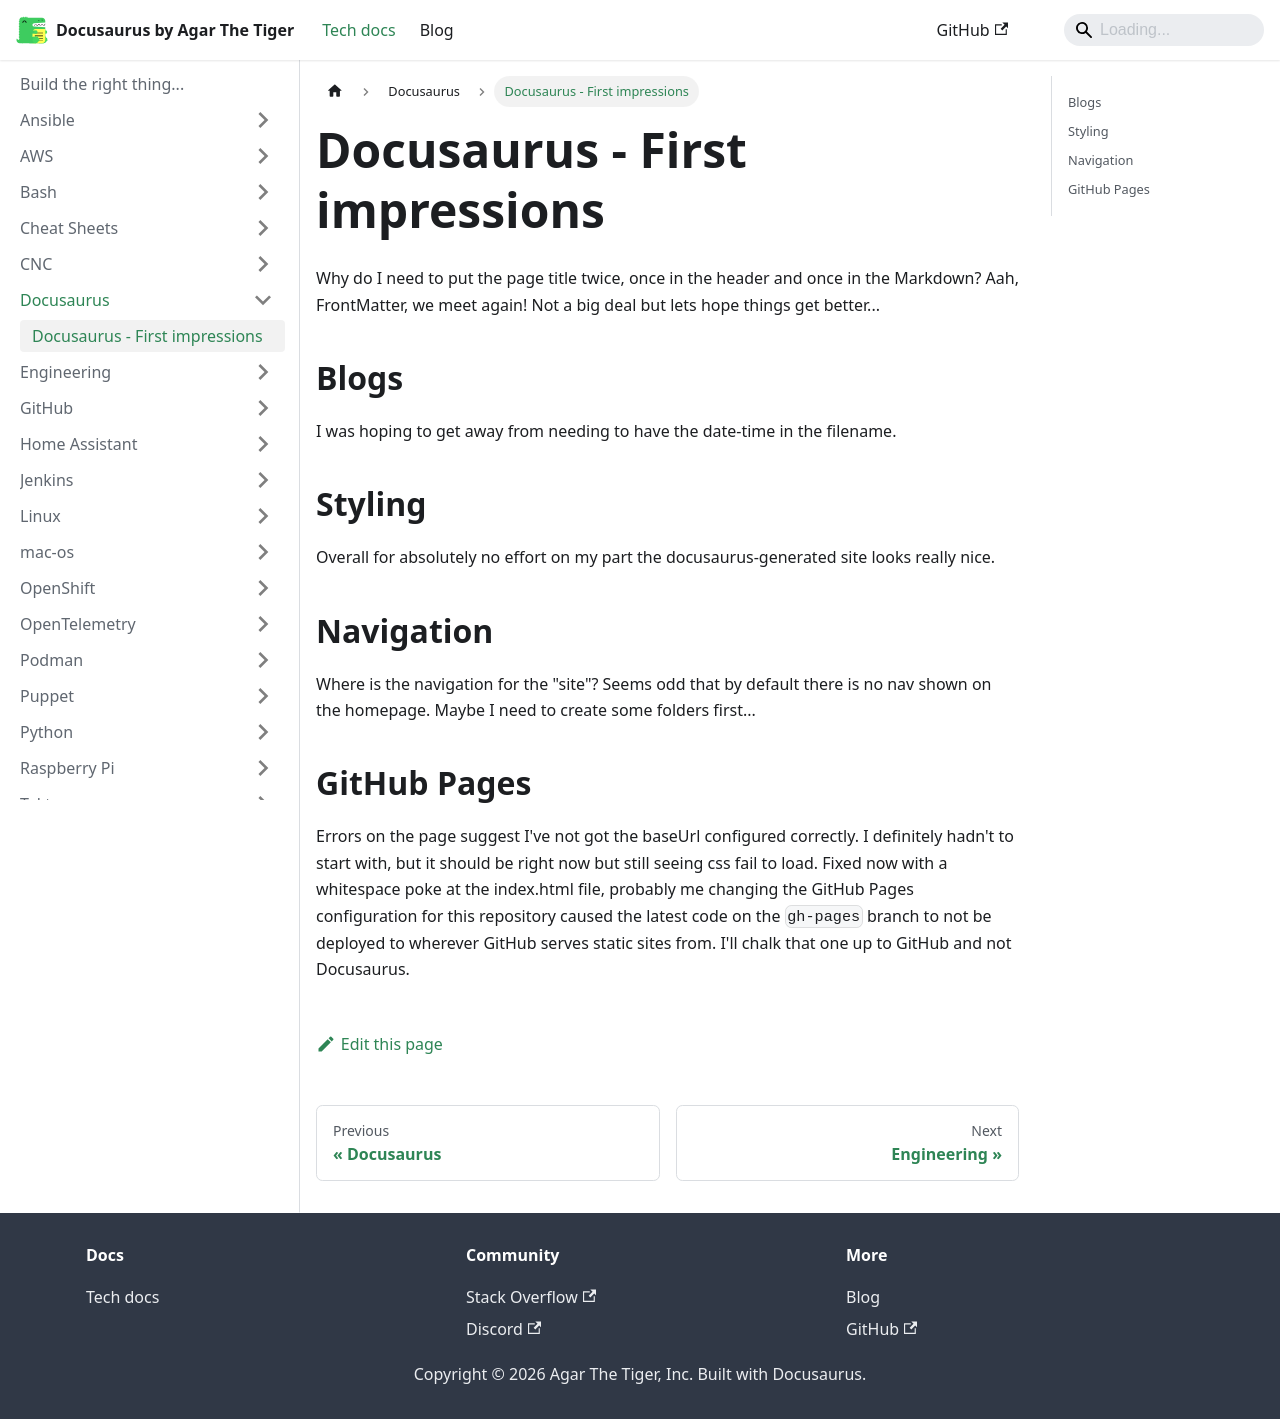

repository: agarthetiger/docusaurus · page: docs/docusaurus/first-impressions/index.html · generator: docusaurus

---
title: Docusaurus - First impressions
---

Why do I need to put the page title twice, once in the header and once in the Markdown? Aah, FrontMatter, we meet again! Not a big deal but lets hope things get better...

## Blogs

I was hoping to get away from needing to have the date-time in the filename.

## Styling

Overall for absolutely no effort on my part the docusaurus-generated site looks really nice.

## Navigation

Where is the navigation for the "site"? Seems odd that by default there is no nav shown on the homepage. Maybe I need to create some folders first...

## GitHub Pages

Errors on the page suggest I've not got the baseUrl configured correctly. I definitely hadn't to start with, but it should be right now but still seeing css fail to load. Fixed now with a whitespace poke at the index.html file, probably me changing the GitHub Pages configuration for this repository caused the latest code on the `gh-pages` branch to not be deployed to wherever GitHub serves static sites from. I'll chalk that one up to GitHub and not Docusaurus.
